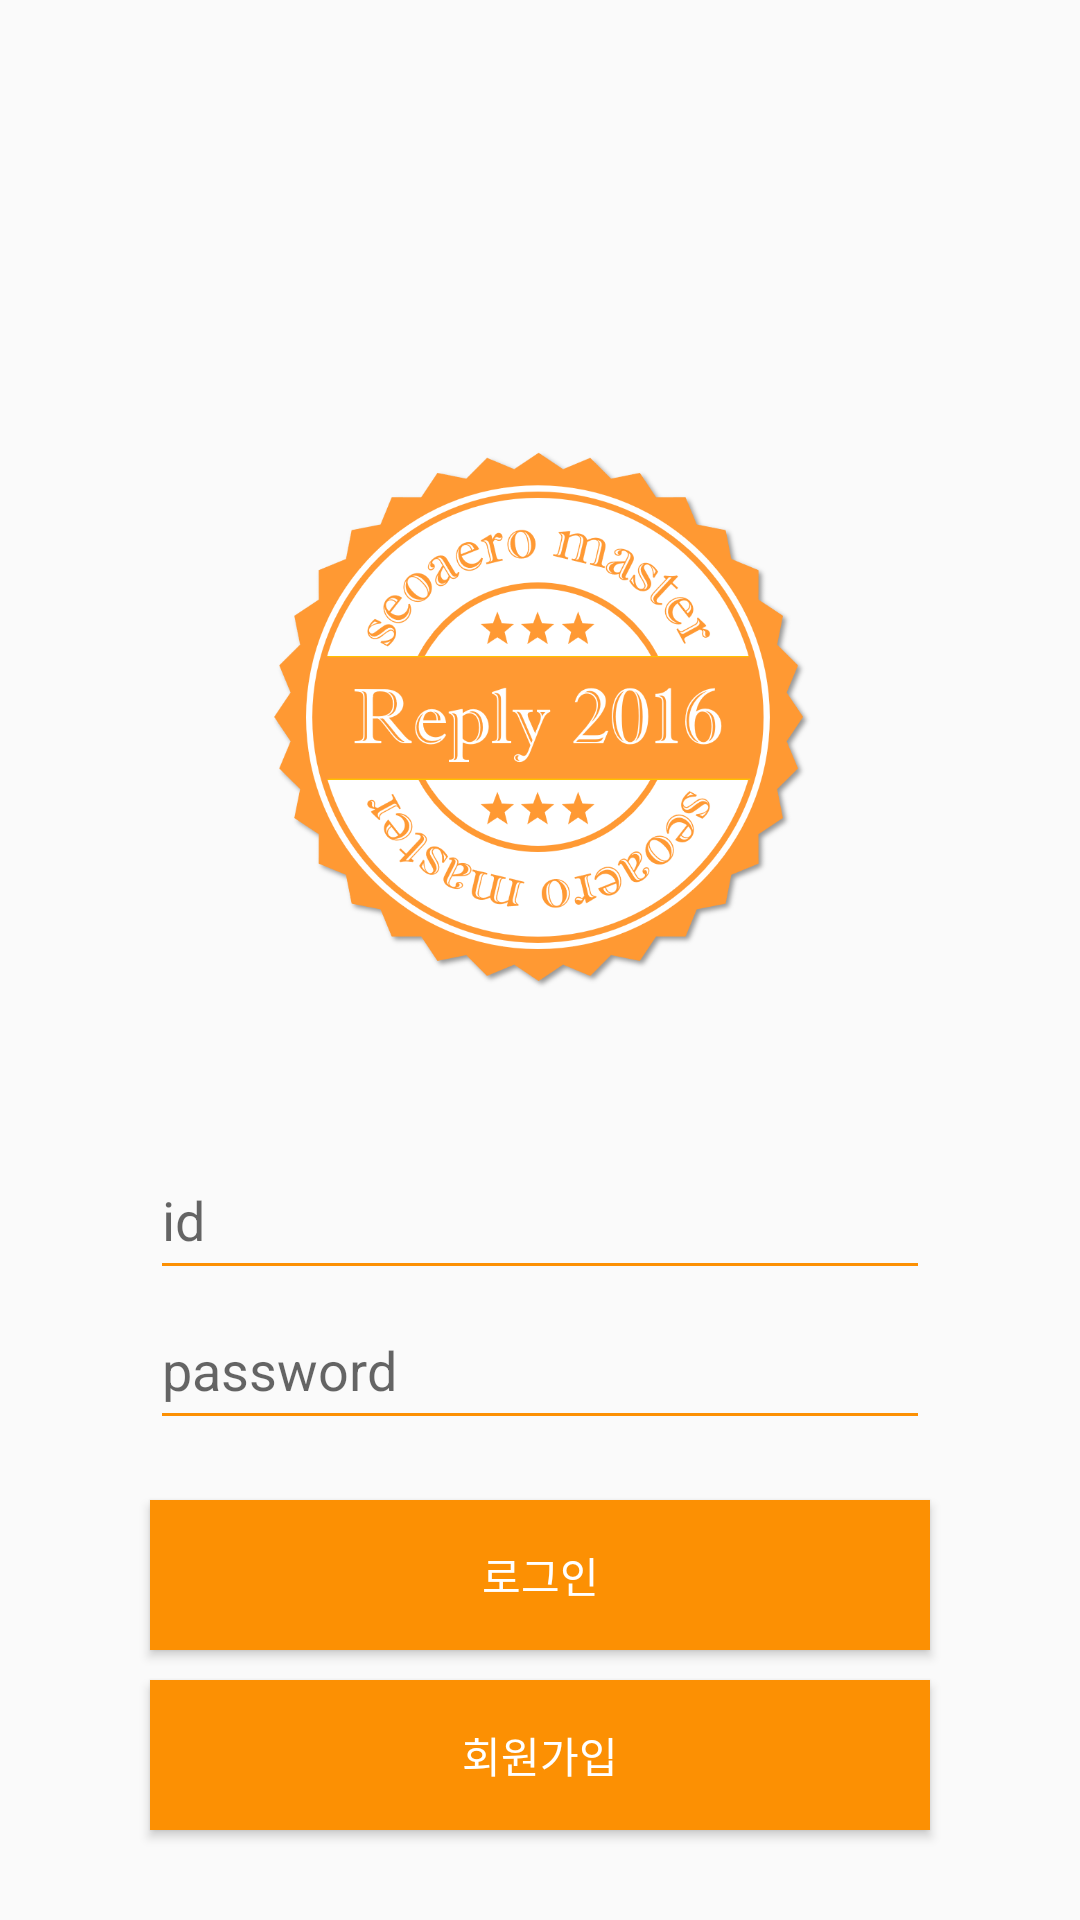

This screen was rendered from an Android layout file. Write that file and the resources it references.
<!-- AndroidManifest.xml: application theme AppTheme.NoActionBar -->
<!-- res/layout/activity_login.xml -->
<?xml version="1.0" encoding="utf-8"?>
<LinearLayout xmlns:android="http://schemas.android.com/apk/res/android"
    xmlns:app="http://schemas.android.com/apk/res-auto"
    xmlns:tools="http://schemas.android.com/tools"
    android:layout_width="match_parent"
    android:layout_height="match_parent"
    android:orientation="vertical"
    android:theme="@style/EditTheme"
    tools:context=".LoginActivity">


    <ImageView
        android:layout_width="match_parent"
        android:layout_height="180dp"
        android:layout_marginTop="150dp"
        android:layout_marginBottom="50dp"
        android:background="@null"
        android:src="@drawable/logo1"
        android:layout_gravity="center"/>

    <EditText
        android:layout_width="match_parent"
        android:layout_height="50dp"
        android:layout_marginLeft="50dp"
        android:layout_marginRight="50dp"
        android:inputType="text"
        android:labelFor="@android:id/input"
        android:hint="id" />
    <EditText
        android:layout_width="match_parent"
        android:layout_height="50dp"
        android:layout_marginLeft="50dp"
        android:layout_marginRight="50dp"
        android:inputType="textPassword"
        android:labelFor="@android:id/input"
        android:hint="password"/>
    <Button
        android:layout_width="match_parent"
        android:layout_height="50dp"
        android:layout_marginTop="20dp"
        android:layout_marginLeft="50dp"
        android:layout_marginRight="50dp"
        android:background="@color/colorOrange"
        android:textColor="@color/colorWhite"
        android:text="로그인"/>

    <Button
        android:onClick="SignUpOnClick"
        android:layout_width="match_parent"
        android:layout_height="50dp"
        android:layout_marginLeft="50dp"
        android:layout_marginTop="10dp"
        android:layout_marginRight="50dp"
        android:background="@color/colorOrange"
        android:text="회원가입"
        android:textColor="@color/colorWhite" />

</LinearLayout>
<!-- resources referenced by this layout -->
<resources>
  <color name="colorOrange">#fc9003</color>
  <color name="colorWhite">#ffffff</color>
  <!-- drawable logo1: png bitmap (drawable-v24, 108426 bytes) -->
  <style name="EditTheme" parent="AppTheme.NoActionBar">
          <item name="colorPrimary">@color/colorOrange</item>
          <item name="colorPrimaryDark">@color/colorOrange</item>
          <item name="colorAccent">@color/colorOrange</item>
          <item name="colorControlNormal">@color/colorOrange</item>
      </style>
  <style name="AppTheme.NoActionBar">  // remove ActionBar
          <item name="windowActionBar">false</item>
          <item name="windowNoTitle">true</item>
      </style>
</resources>
